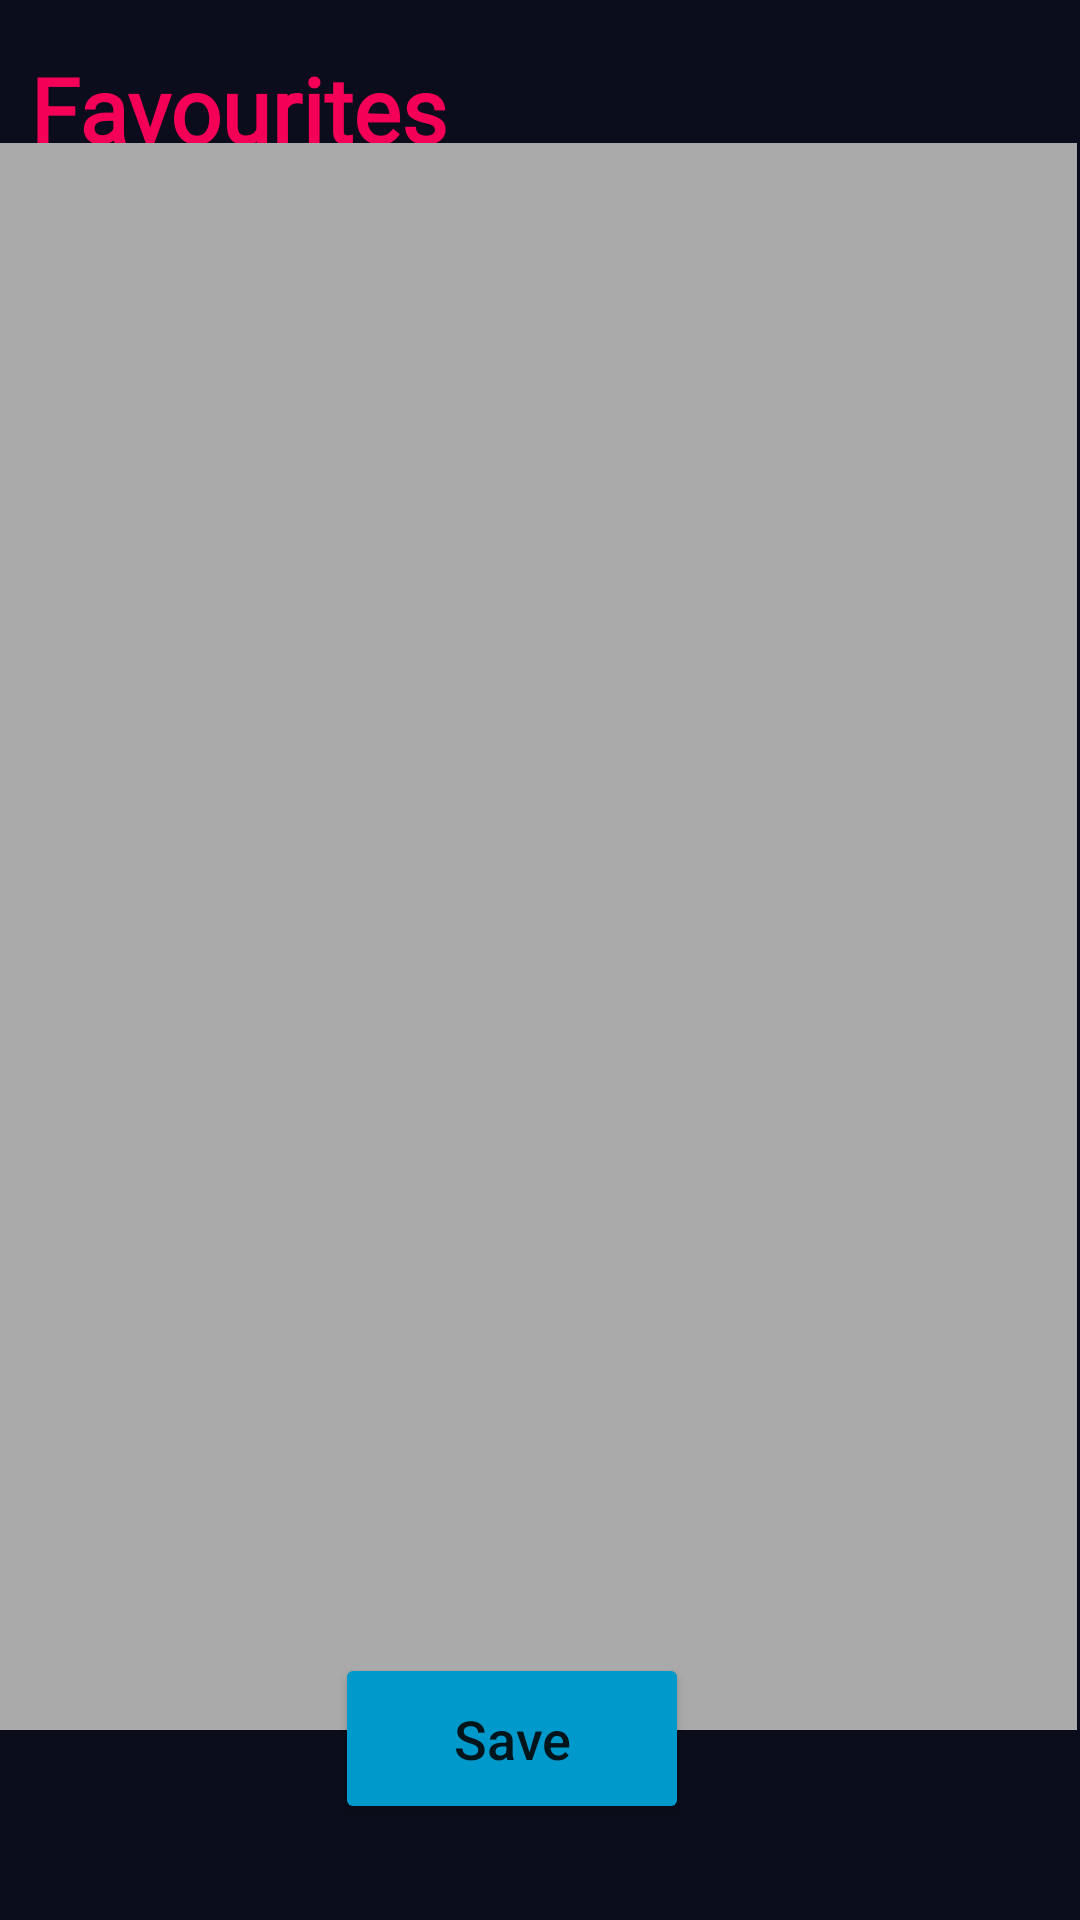

Produce the Android XML layout that renders to this screen, including the resource entries it uses.
<!-- AndroidManifest.xml: application theme Theme.CW2 -->
<!-- res/layout/activity_favourites_screen.xml -->
<?xml version="1.0" encoding="utf-8"?>
<androidx.constraintlayout.widget.ConstraintLayout xmlns:android="http://schemas.android.com/apk/res/android"
    xmlns:app="http://schemas.android.com/apk/res-auto"
    xmlns:tools="http://schemas.android.com/tools"
    android:layout_width="match_parent"
    android:layout_height="match_parent"
    android:background="@color/backgroundColor"
    tools:context=".FavouritesScreen">

    <TextView
        android:id="@+id/favouritesPageTitle"
        android:layout_width="295dp"
        android:layout_height="39dp"
        android:layout_marginTop="16dp"
        android:fontFamily="@font/macondo_swash_caps"
        android:text="@string/favourites"
        android:textColor="@color/pink"
        android:textSize="30sp"
        android:textStyle="bold"
        app:layout_constraintEnd_toEndOf="parent"
        app:layout_constraintHorizontal_bias="0.152"
        app:layout_constraintStart_toStartOf="parent"
        app:layout_constraintTop_toTopOf="parent" />

    <ListView
        android:id="@+id/listOfFavourites"
        android:layout_width="359dp"
        android:layout_height="529dp"
        android:layout_marginStart="16dp"
        android:layout_marginEnd="18dp"
        android:background="@android:color/darker_gray"
        app:layout_constraintBottom_toBottomOf="parent"
        app:layout_constraintEnd_toEndOf="parent"
        app:layout_constraintStart_toStartOf="parent"
        app:layout_constraintTop_toTopOf="parent"
        app:layout_constraintVertical_bias="0.43" />

    <Button
        android:id="@+id/saveFavouritesBtn"
        android:layout_width="118dp"
        android:layout_height="57dp"
        android:layout_marginBottom="32dp"
        android:backgroundTint="@android:color/holo_blue_dark"
        android:onClick="savedFavouriteMovies"
        android:text="@string/save"
        android:textAllCaps="false"
        android:textSize="18sp"
        app:layout_constraintBottom_toBottomOf="parent"
        app:layout_constraintEnd_toEndOf="parent"
        app:layout_constraintHorizontal_bias="0.461"
        app:layout_constraintStart_toStartOf="parent" />

</androidx.constraintlayout.widget.ConstraintLayout>
<!-- resources referenced by this layout -->
<resources>
  <color name="backgroundColor">#0C0D1C</color>
  <color name="pink">#F50057</color>
  <string name="favourites">Favourites</string>
  <string name="save">Save</string>
  <style name="Theme.CW2" parent="Theme.MaterialComponents.DayNight.DarkActionBar">
          
          <item name="colorPrimary">@color/purple_500</item>
          <item name="colorPrimaryVariant">@color/purple_700</item>
          <item name="colorAccent">@color/pink</item>
          <item name="colorOnPrimary">@color/white</item>
          
          <item name="colorSecondary">@color/teal_200</item>
          <item name="colorSecondaryVariant">@color/teal_700</item>
          <item name="colorOnSecondary">@color/black</item>
          
          <item name="android:statusBarColor" tools:targetApi="l">?attr/colorPrimaryVariant</item>
          
      </style>
  <color name="purple_500">#292627</color>
  <color name="purple_700">#FF3700B3</color>
  <color name="white">#FFFFFFFF</color>
  <color name="teal_200">#A4F50057</color>
  <color name="teal_700">#FF018786</color>
  <color name="black">#FF000000</color>
</resources>
